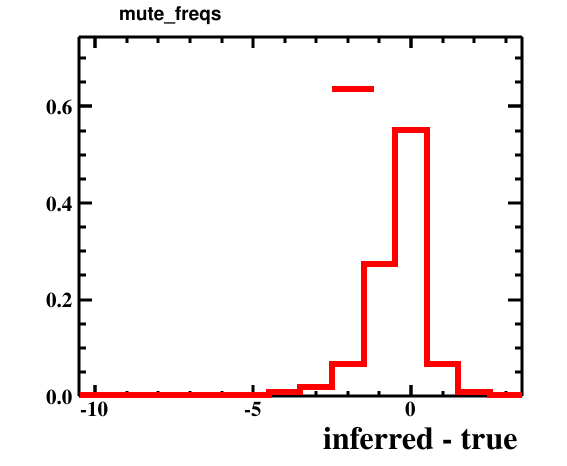

Source data for this figure (header and first rows):
bin_low_edge, contents, xtitle, binlabel
-11.5, 0.0, inferred - true, 
-10.5, 0.0002009, inferred - true, 
-9.5, 0.0, inferred - true, 
-8.5, 0.0002009, inferred - true, 
-7.5, 0.0003013, inferred - true, 
-6.5, 0.001908, inferred - true, 
-5.5, 0.003315, inferred - true, 
-4.5, 0.009241, inferred - true, 
-3.5, 0.01979, inferred - true, 
-2.5, 0.06629, inferred - true, 
-1.5, 0.2733, inferred - true, 
-0.5, 0.5503, inferred - true, 
0.5, 0.06699, inferred - true, 
1.5, 0.007533, inferred - true, 
2.5, 0.0006027, inferred - true, 
3.5, 0.0, inferred - true, 
